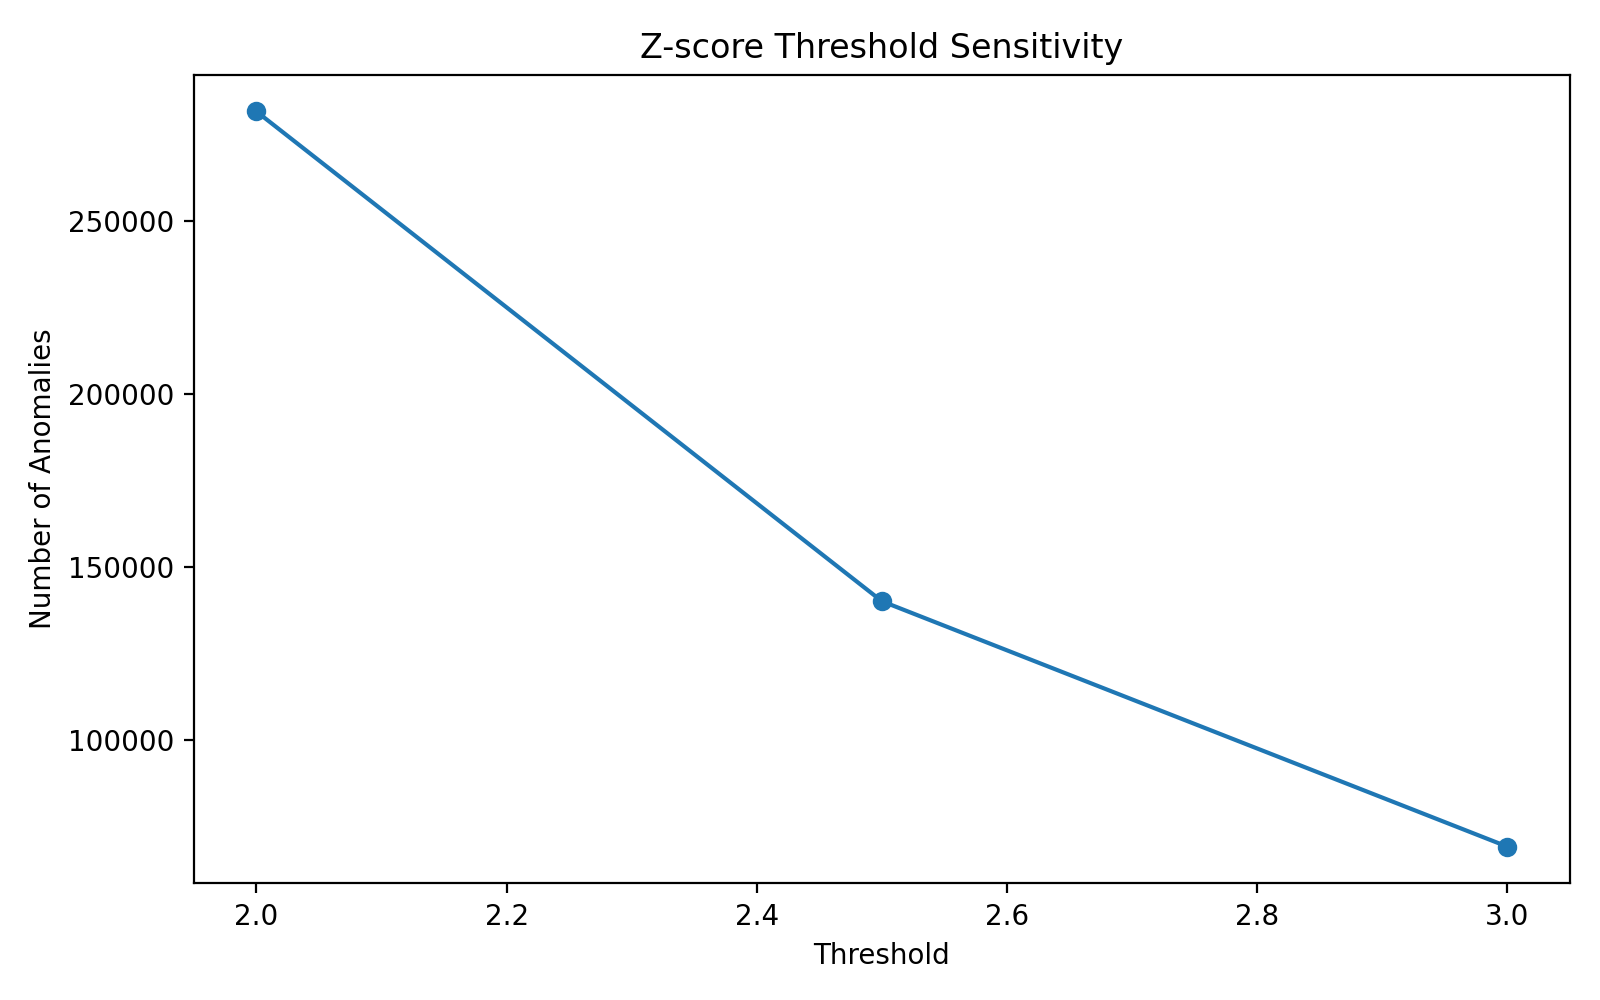

The data file committed next to this chart (first rows):
threshold, anomaly_count, anomaly_rate
2.0, 281601, 0.04662
2.5, 140063, 0.02319
3.0, 69143, 0.01145
